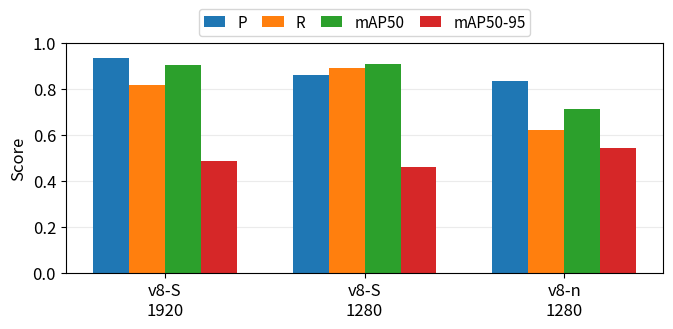

Write Python code to recreate this figure. (Note: this script raises an exception after producing the figure.)
# tools/plot_detector_metrics_bars.py
# Regenerates: figs/detector_metrics_bars.png
# Changes: tight crop, 12pt fonts, NO value numbers on bars, legend moved outside (no overlap)

import numpy as np
import matplotlib.pyplot as plt

def main():
    # ---- Data (from your table) ----
    labels = ["v8-S\n1920", "v8-S\n1280", "v8-n\n1280"]
    P     = [0.937, 0.862, 0.835]
    R     = [0.816, 0.890, 0.622]
    m50   = [0.906, 0.911, 0.711]
    m5095 = [0.487, 0.461, 0.544]

    # ---- Style: figure hygiene ----
    plt.rcParams.update({
        "font.size": 12,
        "axes.labelsize": 12,
        "xtick.labelsize": 12,
        "ytick.labelsize": 12,
        "legend.fontsize": 11,
    })

    x = np.arange(len(labels))
    w = 0.18

    # Size tuned for half-width of a figure* row in CVPR
    fig, ax = plt.subplots(figsize=(6.6, 3.2), dpi=300)

    ax.bar(x - 1.5*w, P,     w, label="P")
    ax.bar(x - 0.5*w, R,     w, label="R")
    ax.bar(x + 0.5*w, m50,   w, label="mAP50")
    ax.bar(x + 1.5*w, m5095, w, label="mAP50-95")

    ax.set_ylim(0.0, 1.0)
    ax.set_ylabel("Score")
    ax.set_xticks(x)
    ax.set_xticklabels(labels)

    ax.grid(axis="y", alpha=0.25)
    ax.set_axisbelow(True)

    # Legend outside to avoid covering bars
    ax.legend(
        loc="upper center",
        bbox_to_anchor=(0.5, 1.18),
        ncol=4,
        frameon=True,
        borderpad=0.3,
        handlelength=1.4,
        columnspacing=1.0
    )

    fig.tight_layout(pad=0.2)
    out = "figs/detector_metrics_bars.png"
    fig.savefig(out, bbox_inches="tight", pad_inches=0.02)
    print("Wrote:", out)

if __name__ == "__main__":
    main()
